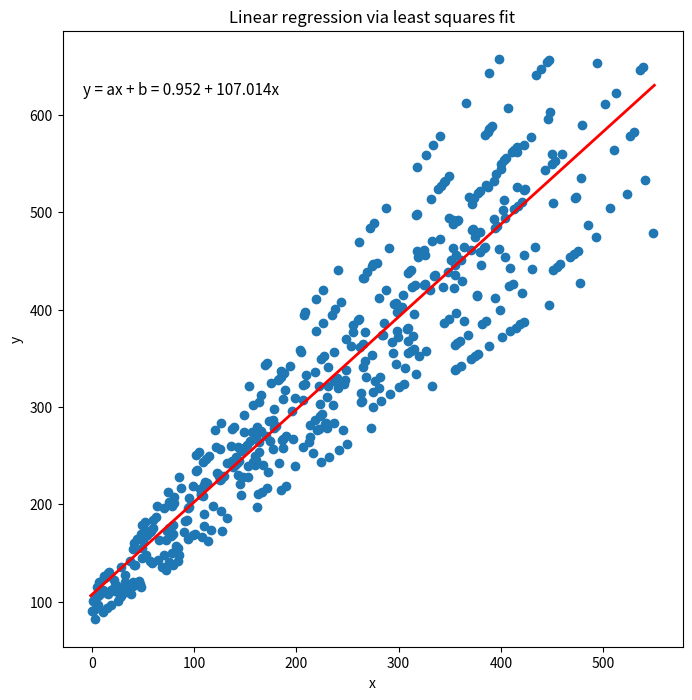

The matplotlib source for this figure:
#!/usr/bin/env python
# -*- coding:utf-8 -*-

import random
from matplotlib import pyplot as plt
import numpy as np
 
random.seed(12345)


def matrix_lstsqr(x, y):
    X = np.vstack([x, np.ones(len(x))]).T
    return (np.linalg.inv(X.T.dot(X)).dot(X.T)).dot(y)


# from __future__ import division # python 2
 
def classic_lstsqr(x_list, y_list):
    N = len(x_list)
    x_avg = sum(x_list)/N
    y_avg = sum(y_list)/N
    var_x, cov_xy = 0, 0
    for x,y in zip(x_list, y_list):
        temp = x - x_avg
        var_x += temp**2
        cov_xy += temp * (y - y_avg)
    slope = cov_xy / var_x
    y_interc = y_avg - slope*x_avg
    return (slope, y_interc)

 
x = [x_i*random.randrange(8,12)/10 for x_i in range(500)]
y = [y_i*random.randrange(8,12)/10 for y_i in range(100,600)]
 
slope, intercept = matrix_lstsqr(x, y)  # 或用classic_lstsqr
 
line_x = [round(min(x)) - 1, round(max(x)) + 1]
line_y = [slope*x_i + intercept for x_i in line_x]
 
plt.figure(figsize=(8,8))
plt.scatter(x,y)
plt.plot(line_x, line_y, color='red', lw='2')
 
plt.ylabel('y')
plt.xlabel('x')
plt.title('Linear regression via least squares fit')
 
ftext = 'y = ax + b = {:.3f} + {:.3f}x'.format(slope, intercept)
plt.figtext(.15,.8, ftext, fontsize=11, ha='left')
 
plt.show()

